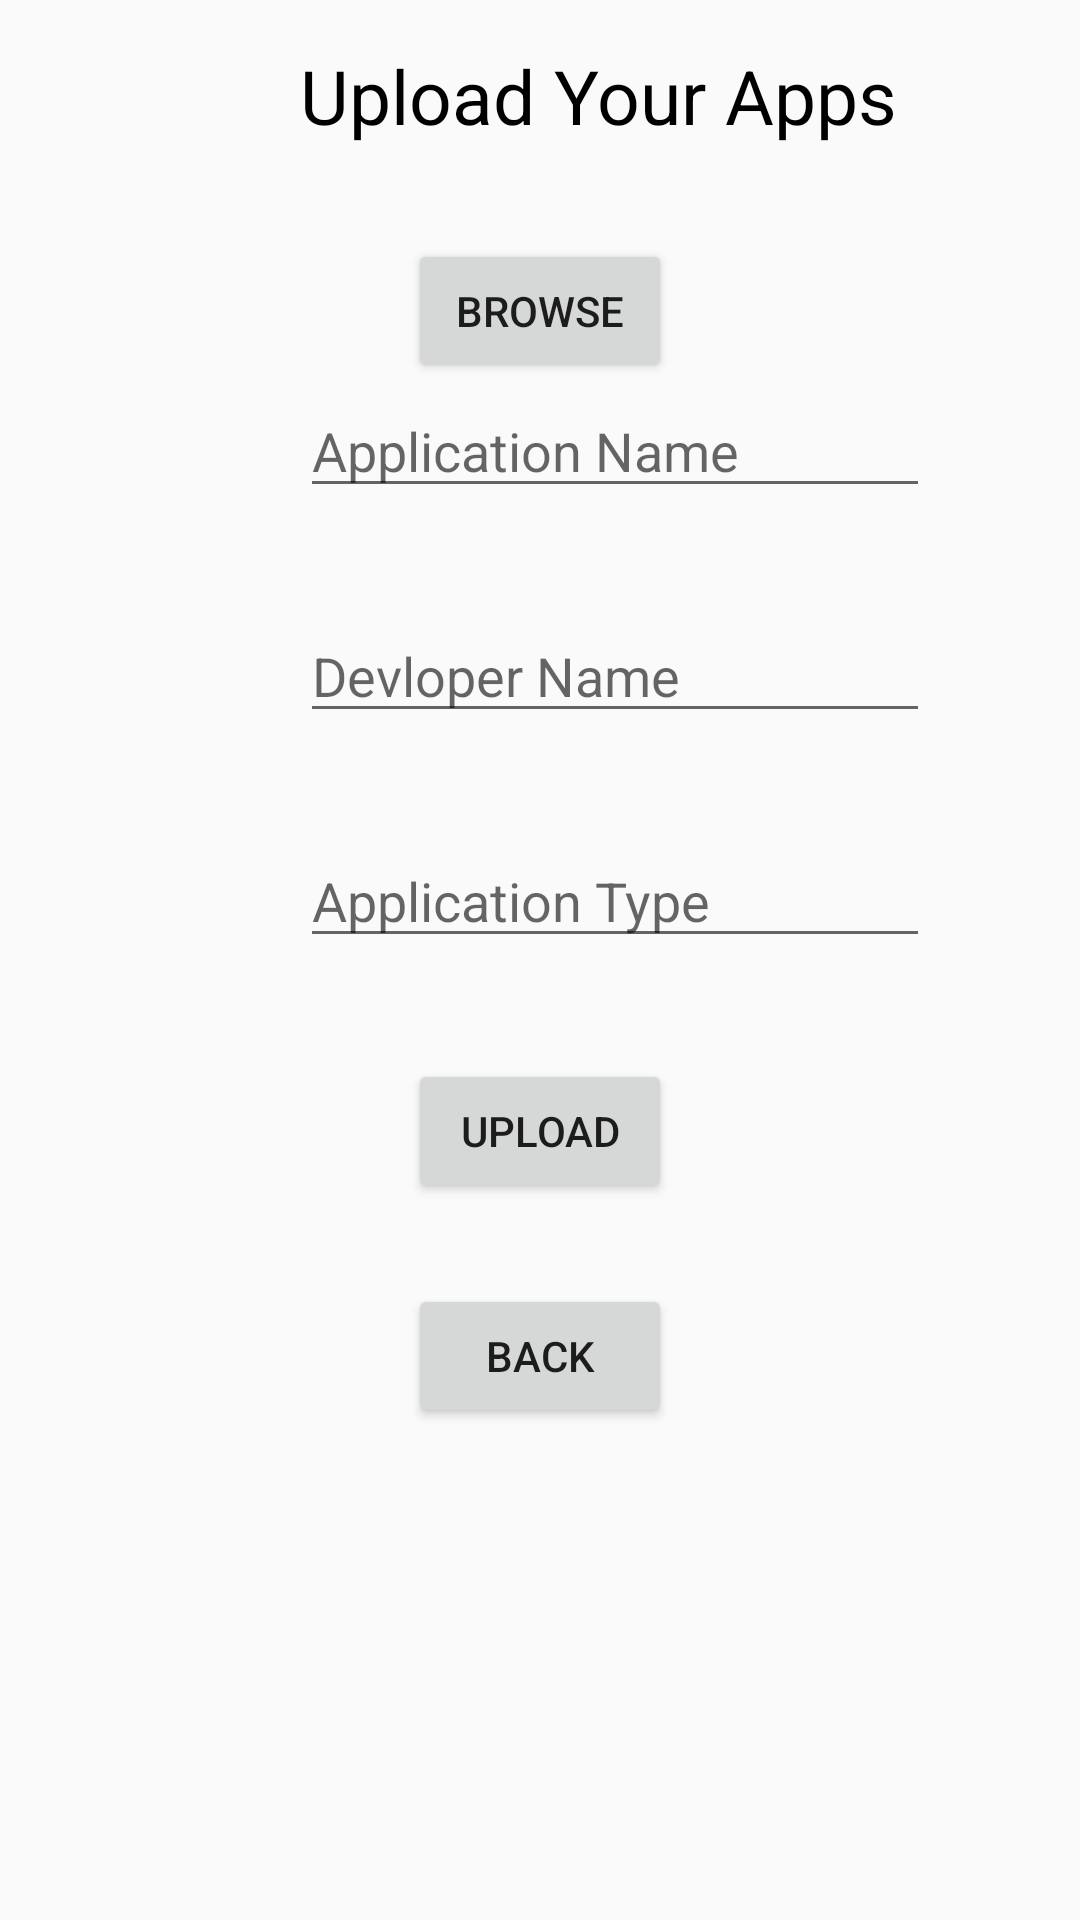

Produce the Android XML layout that renders to this screen, including the resource entries it uses.
<!-- AndroidManifest.xml: application theme AppTheme -->
<!-- res/layout/upload_apps.xml -->
<?xml version="1.0" encoding="utf-8"?>
<RelativeLayout
    xmlns:android="http://schemas.android.com/apk/res/android"
    xmlns:app="http://schemas.android.com/apk/res-auto"
    xmlns:tools="http://schemas.android.com/tools"
    android:layout_width="match_parent"
    android:layout_height="match_parent">

    <TextView
        android:id="@+id/upload_your_apps_text"
        android:layout_width="wrap_content"
        android:layout_height="wrap_content"
        android:layout_alignParentStart="true"
        android:layout_alignParentTop="true"
        android:layout_marginStart="100dp"
        android:text="Upload Your Apps"
        android:textColor="#000000"
        android:textSize="25dp"
        tools:ignore="InvalidId"
        android:layout_marginTop="15dp"/>



    <EditText
        android:id="@+id/devloper_upload_app_name"
        android:layout_width="wrap_content"
        android:layout_height="wrap_content"
        android:layout_alignParentTop="true"
        android:layout_alignStart="@+id/upload_your_apps_text"
        android:layout_marginTop="128dp"
        android:ems="10"
        android:inputType="textPersonName"
        android:hint="Application Name" />

    <EditText
        android:id="@+id/devloper_upload_dev_name1"
        android:layout_width="wrap_content"
        android:layout_height="wrap_content"
        android:layout_alignParentTop="true"
        android:layout_alignStart="@+id/upload_your_apps_text"
        android:layout_marginTop="203dp"
        android:ems="10"
        android:inputType="textPersonName"
        android:hint="Devloper Name" />


    <Button
        android:id="@+id/devloper_upload_upload_button"
        android:layout_width="wrap_content"
        android:layout_height="wrap_content"
        android:layout_alignParentTop="true"
        android:layout_centerHorizontal="true"
        android:layout_marginTop="353dp"
        android:text="Upload" />

    <Button
        android:id="@+id/devloper_upload_back_button"
        android:layout_width="wrap_content"
        android:layout_height="wrap_content"
        android:layout_alignParentTop="true"
        android:layout_centerHorizontal="true"
        android:layout_marginTop="428dp"
        android:text="Back" />


    <Button
        android:id="@+id/devloper_upload_image_view_button"
        android:layout_width="wrap_content"
        android:layout_height="wrap_content"
        android:layout_above="@+id/devloper_upload_app_name"
        android:layout_centerHorizontal="true"
        android:layout_marginBottom="-128dp"
        android:text="Browse" />

    <EditText
        android:id="@+id/devloper_upload_type"
        android:layout_width="wrap_content"
        android:layout_height="wrap_content"
        android:layout_alignParentTop="true"
        android:layout_alignStart="@+id/upload_your_apps_text"
        android:layout_marginTop="278dp"
        android:ems="10"
        android:inputType="textPersonName"
        android:hint="Application Type" />

    <ImageView
        android:id="@+id/devloper_upload_icon"
        android:layout_width="228dp"
        android:layout_height="wrap_content"
        android:layout_alignParentBottom="true"
        android:layout_centerHorizontal="true"
        android:layout_marginBottom="26dp"
        app:srcCompat="@mipmap/ic_launcher" />


</RelativeLayout>
<!-- resources referenced by this layout -->
<resources>
  <style name="AppTheme" parent="Theme.AppCompat.Light.DarkActionBar">
          
          <item name="colorPrimary">#3277BC</item>
          <item name="colorPrimaryDark">#3277BC</item>
          <item name="colorAccent">#3277BC</item>
      </style>
</resources>
